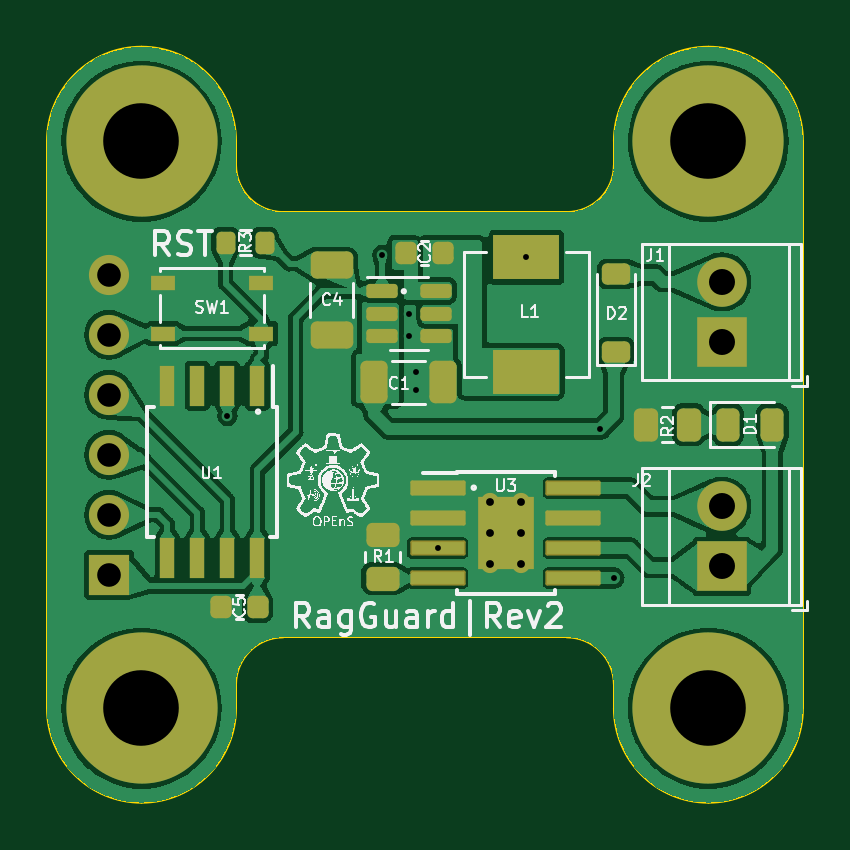
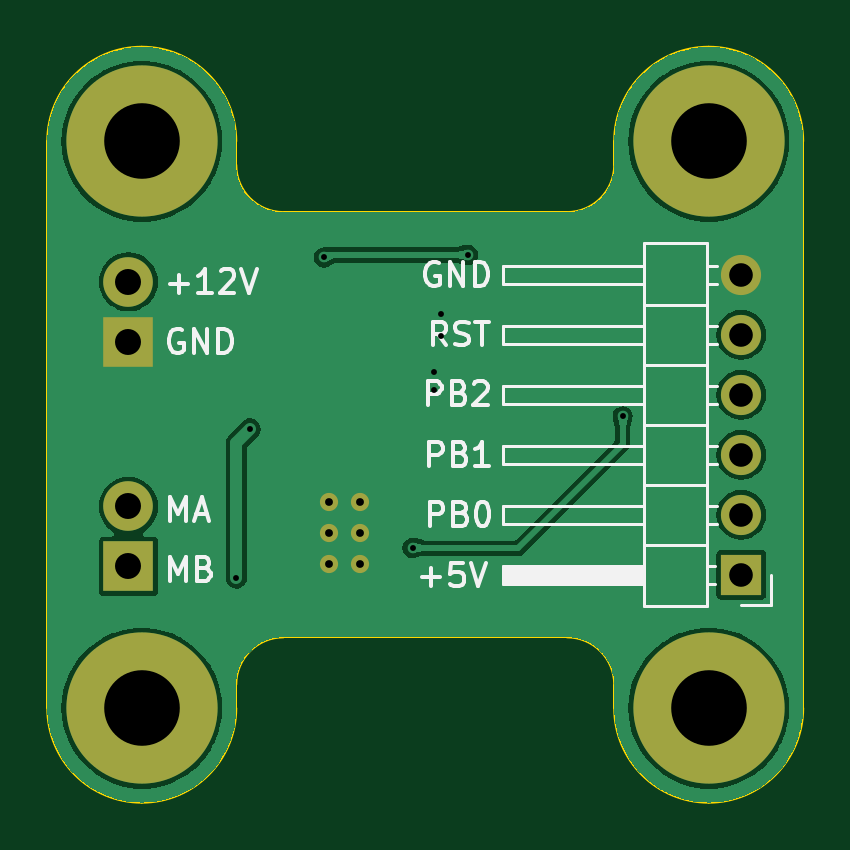
Circuit board: 11 layer files. Board 32.0 x 32.0 mm.
- bottom_copper: RagGuard_V2-B_Cu.gbr (58071 bytes)
- bottom_mask: RagGuard_V2-B_Mask.gbr (1458 bytes)
- paste: RagGuard_V2-B_Paste.gbr (458 bytes)
- bottom_silk: RagGuard_V2-B_Silkscreen.gbr (17528 bytes)
- outline: RagGuard_V2-Edge_Cuts.gbr (1830 bytes)
- top_copper: RagGuard_V2-F_Cu.gbr (128678 bytes)
- top_mask: RagGuard_V2-F_Mask.gbr (4684 bytes)
- paste: RagGuard_V2-F_Paste.gbr (3624 bytes)
- top_silk: RagGuard_V2-F_Silkscreen.gbr (98888 bytes)
- drill: RagGuard_V2-NPTH.drl (276 bytes)
- drill: RagGuard_V2-PTH.drl (1027 bytes)

=== bottom_copper: RagGuard_V2-B_Cu.gbr (58071 bytes, source omitted) ===
=== bottom_mask: RagGuard_V2-B_Mask.gbr ===
%TF.GenerationSoftware,KiCad,Pcbnew,7.0.2-0*%
%TF.CreationDate,2023-05-15T10:38:26-07:00*%
%TF.ProjectId,RagGuard_V2,52616747-7561-4726-945f-56322e6b6963,rev?*%
%TF.SameCoordinates,Original*%
%TF.FileFunction,Soldermask,Bot*%
%TF.FilePolarity,Negative*%
%FSLAX46Y46*%
G04 Gerber Fmt 4.6, Leading zero omitted, Abs format (unit mm)*
G04 Created by KiCad (PCBNEW 7.0.2-0) date 2023-05-15 10:38:26*
%MOMM*%
%LPD*%
G01*
G04 APERTURE LIST*
%ADD10C,3.600000*%
%ADD11C,6.400000*%
%ADD12C,0.770000*%
%ADD13R,2.100000X2.100000*%
%ADD14C,2.100000*%
%ADD15R,1.700000X1.700000*%
%ADD16O,1.700000X1.700000*%
G04 APERTURE END LIST*
D10*
%TO.C,H2*%
X186000000Y-126000000D03*
D11*
X186000000Y-126000000D03*
%TD*%
D10*
%TO.C,H4*%
X210000000Y-126000000D03*
D11*
X210000000Y-126000000D03*
%TD*%
D10*
%TO.C,H1*%
X186000000Y-102000000D03*
D11*
X186000000Y-102000000D03*
%TD*%
D12*
%TO.C,U3*%
X200760000Y-117280000D03*
X200760000Y-118580000D03*
X200760000Y-119880000D03*
X202060000Y-117280000D03*
X202060000Y-118580000D03*
X202060000Y-119880000D03*
%TD*%
D13*
%TO.C,J1*%
X210566000Y-110490000D03*
D14*
X210566000Y-107950000D03*
%TD*%
D13*
%TO.C,J2*%
X210566000Y-120000000D03*
D14*
X210566000Y-117460000D03*
%TD*%
D10*
%TO.C,H3*%
X210000000Y-102000000D03*
D11*
X210000000Y-102000000D03*
%TD*%
D15*
%TO.C,J4*%
X184625000Y-120350000D03*
D16*
X184625000Y-117810000D03*
X184625000Y-115270000D03*
X184625000Y-112730000D03*
X184625000Y-110190000D03*
X184625000Y-107650000D03*
%TD*%
M02*

=== paste: RagGuard_V2-B_Paste.gbr ===
%TF.GenerationSoftware,KiCad,Pcbnew,7.0.2-0*%
%TF.CreationDate,2023-05-15T10:38:26-07:00*%
%TF.ProjectId,RagGuard_V2,52616747-7561-4726-945f-56322e6b6963,rev?*%
%TF.SameCoordinates,Original*%
%TF.FileFunction,Paste,Bot*%
%TF.FilePolarity,Positive*%
%FSLAX46Y46*%
G04 Gerber Fmt 4.6, Leading zero omitted, Abs format (unit mm)*
G04 Created by KiCad (PCBNEW 7.0.2-0) date 2023-05-15 10:38:26*
%MOMM*%
%LPD*%
G01*
G04 APERTURE LIST*
G04 APERTURE END LIST*
M02*

=== bottom_silk: RagGuard_V2-B_Silkscreen.gbr (17528 bytes, source omitted) ===
=== outline: RagGuard_V2-Edge_Cuts.gbr ===
%TF.GenerationSoftware,KiCad,Pcbnew,7.0.2-0*%
%TF.CreationDate,2023-05-15T10:38:27-07:00*%
%TF.ProjectId,RagGuard_V2,52616747-7561-4726-945f-56322e6b6963,rev?*%
%TF.SameCoordinates,Original*%
%TF.FileFunction,Profile,NP*%
%FSLAX46Y46*%
G04 Gerber Fmt 4.6, Leading zero omitted, Abs format (unit mm)*
G04 Created by KiCad (PCBNEW 7.0.2-0) date 2023-05-15 10:38:27*
%MOMM*%
%LPD*%
G01*
G04 APERTURE LIST*
%TA.AperFunction,Profile*%
%ADD10C,0.100000*%
%TD*%
G04 APERTURE END LIST*
D10*
X192000000Y-105000000D02*
X204000000Y-105000000D01*
X214000000Y-102000000D02*
X214000000Y-126000000D01*
X182000000Y-126000000D02*
X182000000Y-102000000D01*
X190000000Y-102000000D02*
G75*
G03*
X186000000Y-98000000I-4000000J0D01*
G01*
X206000000Y-125000000D02*
G75*
G03*
X204000000Y-123000000I-2000000J0D01*
G01*
X182000000Y-126000000D02*
G75*
G03*
X186000000Y-130000000I4000000J0D01*
G01*
X192000000Y-123000000D02*
G75*
G03*
X190000000Y-125000000I0J-2000000D01*
G01*
X190000000Y-126000000D02*
X190000000Y-125000000D01*
X210000000Y-130000000D02*
G75*
G03*
X214000000Y-126000000I0J4000000D01*
G01*
X204000000Y-105000000D02*
G75*
G03*
X206000000Y-103000000I0J2000000D01*
G01*
X190000000Y-103000000D02*
G75*
G03*
X192000000Y-105000000I2000000J0D01*
G01*
X206000000Y-102000000D02*
X206000000Y-103000000D01*
X186000000Y-130000000D02*
G75*
G03*
X190000000Y-126000000I0J4000000D01*
G01*
X206000000Y-126000000D02*
G75*
G03*
X210000000Y-130000000I4000000J0D01*
G01*
X190000000Y-102000000D02*
X190000000Y-103000000D01*
X210000000Y-98000000D02*
G75*
G03*
X206000000Y-102000000I0J-4000000D01*
G01*
X206000000Y-126000000D02*
X206000000Y-125000000D01*
X204000000Y-123000000D02*
X192000000Y-123000000D01*
X214000000Y-102000000D02*
G75*
G03*
X210000000Y-98000000I-4000000J0D01*
G01*
X186000000Y-98000000D02*
G75*
G03*
X182000000Y-102000000I0J-4000000D01*
G01*
M02*

=== top_copper: RagGuard_V2-F_Cu.gbr (128678 bytes, source omitted) ===
=== top_mask: RagGuard_V2-F_Mask.gbr ===
%TF.GenerationSoftware,KiCad,Pcbnew,7.0.2-0*%
%TF.CreationDate,2023-05-15T10:38:26-07:00*%
%TF.ProjectId,RagGuard_V2,52616747-7561-4726-945f-56322e6b6963,rev?*%
%TF.SameCoordinates,Original*%
%TF.FileFunction,Soldermask,Top*%
%TF.FilePolarity,Negative*%
%FSLAX46Y46*%
G04 Gerber Fmt 4.6, Leading zero omitted, Abs format (unit mm)*
G04 Created by KiCad (PCBNEW 7.0.2-0) date 2023-05-15 10:38:26*
%MOMM*%
%LPD*%
G01*
G04 APERTURE LIST*
G04 Aperture macros list*
%AMRoundRect*
0 Rectangle with rounded corners*
0 $1 Rounding radius*
0 $2 $3 $4 $5 $6 $7 $8 $9 X,Y pos of 4 corners*
0 Add a 4 corners polygon primitive as box body*
4,1,4,$2,$3,$4,$5,$6,$7,$8,$9,$2,$3,0*
0 Add four circle primitives for the rounded corners*
1,1,$1+$1,$2,$3*
1,1,$1+$1,$4,$5*
1,1,$1+$1,$6,$7*
1,1,$1+$1,$8,$9*
0 Add four rect primitives between the rounded corners*
20,1,$1+$1,$2,$3,$4,$5,0*
20,1,$1+$1,$4,$5,$6,$7,0*
20,1,$1+$1,$6,$7,$8,$9,0*
20,1,$1+$1,$8,$9,$2,$3,0*%
G04 Aperture macros list end*
%ADD10RoundRect,0.150000X-0.512500X-0.150000X0.512500X-0.150000X0.512500X0.150000X-0.512500X0.150000X0*%
%ADD11RoundRect,0.250000X-0.325000X-0.650000X0.325000X-0.650000X0.325000X0.650000X-0.325000X0.650000X0*%
%ADD12C,3.600000*%
%ADD13C,6.400000*%
%ADD14R,0.650000X1.700000*%
%ADD15RoundRect,0.225000X0.375000X-0.225000X0.375000X0.225000X-0.375000X0.225000X-0.375000X-0.225000X0*%
%ADD16RoundRect,0.250000X0.262500X0.450000X-0.262500X0.450000X-0.262500X-0.450000X0.262500X-0.450000X0*%
%ADD17R,2.400000X3.100000*%
%ADD18RoundRect,0.070000X-1.100000X-0.250000X1.100000X-0.250000X1.100000X0.250000X-1.100000X0.250000X0*%
%ADD19C,0.770000*%
%ADD20RoundRect,0.250000X0.450000X-0.262500X0.450000X0.262500X-0.450000X0.262500X-0.450000X-0.262500X0*%
%ADD21R,2.100000X2.100000*%
%ADD22C,2.100000*%
%ADD23RoundRect,0.225000X0.225000X0.250000X-0.225000X0.250000X-0.225000X-0.250000X0.225000X-0.250000X0*%
%ADD24R,2.790000X1.903000*%
%ADD25R,1.050000X0.650000*%
%ADD26RoundRect,0.243750X-0.243750X-0.456250X0.243750X-0.456250X0.243750X0.456250X-0.243750X0.456250X0*%
%ADD27RoundRect,0.250000X-0.650000X0.325000X-0.650000X-0.325000X0.650000X-0.325000X0.650000X0.325000X0*%
%ADD28RoundRect,0.200000X0.200000X0.275000X-0.200000X0.275000X-0.200000X-0.275000X0.200000X-0.275000X0*%
%ADD29R,1.700000X1.700000*%
%ADD30O,1.700000X1.700000*%
G04 APERTURE END LIST*
D10*
%TO.C,U2*%
X196193517Y-108344119D03*
X196193517Y-109294119D03*
X196193517Y-110244119D03*
X198468517Y-110244119D03*
X198468517Y-109294119D03*
X198468517Y-108344119D03*
%TD*%
D11*
%TO.C,C1*%
X195834490Y-112209274D03*
X198784490Y-112209274D03*
%TD*%
D12*
%TO.C,H2*%
X186000000Y-126000000D03*
D13*
X186000000Y-126000000D03*
%TD*%
D12*
%TO.C,H4*%
X210000000Y-126000000D03*
D13*
X210000000Y-126000000D03*
%TD*%
D12*
%TO.C,H1*%
X186000000Y-102000000D03*
D13*
X186000000Y-102000000D03*
%TD*%
D14*
%TO.C,U1*%
X190905000Y-112350000D03*
X189635000Y-112350000D03*
X188365000Y-112350000D03*
X187095000Y-112350000D03*
X187095000Y-119650000D03*
X188365000Y-119650000D03*
X189635000Y-119650000D03*
X190905000Y-119650000D03*
%TD*%
D15*
%TO.C,D2*%
X206082351Y-110918376D03*
X206082351Y-107618376D03*
%TD*%
D16*
%TO.C,R2*%
X209181961Y-113995799D03*
X207356961Y-113995799D03*
%TD*%
D17*
%TO.C,U3*%
X201410000Y-118580000D03*
D18*
X198535000Y-116675000D03*
X198535000Y-117945000D03*
X198535000Y-119215000D03*
X198535000Y-120485000D03*
X204285000Y-120485000D03*
X204285000Y-119215000D03*
X204285000Y-117945000D03*
X204285000Y-116675000D03*
D19*
X200760000Y-117280000D03*
X200760000Y-118580000D03*
X200760000Y-119880000D03*
X202060000Y-117280000D03*
X202060000Y-118580000D03*
X202060000Y-119880000D03*
%TD*%
D20*
%TO.C,R1*%
X196210000Y-120512500D03*
X196210000Y-118687500D03*
%TD*%
D21*
%TO.C,J1*%
X210566000Y-110490000D03*
D22*
X210566000Y-107950000D03*
%TD*%
D23*
%TO.C,C5*%
X190915000Y-121730000D03*
X189365000Y-121730000D03*
%TD*%
D24*
%TO.C,L1*%
X202289724Y-111771249D03*
X202289724Y-106918249D03*
%TD*%
D25*
%TO.C,SW1*%
X191071643Y-110140493D03*
X186921643Y-110140493D03*
X191071643Y-107990493D03*
X186921643Y-107990493D03*
%TD*%
D26*
%TO.C,D1*%
X210831961Y-113995799D03*
X212706961Y-113995799D03*
%TD*%
D21*
%TO.C,J2*%
X210566000Y-120000000D03*
D22*
X210566000Y-117460000D03*
%TD*%
D23*
%TO.C,C2*%
X198743517Y-106744119D03*
X197193517Y-106744119D03*
%TD*%
D27*
%TO.C,C4*%
X194052627Y-107240246D03*
X194052627Y-110190246D03*
%TD*%
D28*
%TO.C,R3*%
X191211715Y-106292349D03*
X189561715Y-106292349D03*
%TD*%
D12*
%TO.C,H3*%
X210000000Y-102000000D03*
D13*
X210000000Y-102000000D03*
%TD*%
D29*
%TO.C,J4*%
X184625000Y-120350000D03*
D30*
X184625000Y-117810000D03*
X184625000Y-115270000D03*
X184625000Y-112730000D03*
X184625000Y-110190000D03*
X184625000Y-107650000D03*
%TD*%
M02*

=== paste: RagGuard_V2-F_Paste.gbr (3624 bytes, source withheld) ===
=== top_silk: RagGuard_V2-F_Silkscreen.gbr (98888 bytes, source omitted) ===
=== drill: RagGuard_V2-NPTH.drl ===
M48
; DRILL file {KiCad 7.0.2-0} date 2023 May 15, Monday 10:38:29
; FORMAT={-:-/ absolute / inch / decimal}
; #@! TF.CreationDate,2023-05-15T10:38:29-07:00
; #@! TF.GenerationSoftware,Kicad,Pcbnew,7.0.2-0
; #@! TF.FileFunction,NonPlated,1,2,NPTH
FMAT,2
INCH
%
G90
G05
T0
M30

=== drill: RagGuard_V2-PTH.drl ===
M48
; DRILL file {KiCad 7.0.2-0} date 2023 May 15, Monday 10:38:29
; FORMAT={-:-/ absolute / inch / decimal}
; #@! TF.CreationDate,2023-05-15T10:38:29-07:00
; #@! TF.GenerationSoftware,Kicad,Pcbnew,7.0.2-0
; #@! TF.FileFunction,Plated,1,2,PTH
FMAT,2
INCH
; #@! TA.AperFunction,Plated,PTH,ViaDrill
T1C0.0098
; #@! TA.AperFunction,Plated,PTH,ComponentDrill
T2C0.0130
; #@! TA.AperFunction,Plated,PTH,ComponentDrill
T3C0.0394
; #@! TA.AperFunction,Plated,PTH,ComponentDrill
T4C0.0433
; #@! TA.AperFunction,Plated,PTH,ComponentDrill
T5C0.1260
%
G90
G05
T1
X7.4661Y-4.474
X7.7242Y-4.2053
X7.7685Y-4.3409
X7.7689Y-4.3031
X7.78Y-4.4
X7.78Y-4.43
X7.8163Y-4.6935
X7.9642Y-4.2094
X8.0873Y-4.4955
X8.11Y-4.7436
T2
X7.9039Y-4.6173
X7.9039Y-4.6685
X7.9039Y-4.7197
X7.9551Y-4.6173
X7.9551Y-4.6685
X7.9551Y-4.7197
T3
X7.2687Y-4.2382
X7.2687Y-4.3382
X7.2687Y-4.4382
X7.2687Y-4.5382
X7.2687Y-4.6382
X7.2687Y-4.7382
T4
X8.29Y-4.25
X8.29Y-4.35
X8.29Y-4.6244
X8.29Y-4.7244
T5
X7.3228Y-4.0157
X7.3228Y-4.9606
X8.2677Y-4.0157
X8.2677Y-4.9606
T0
M30

